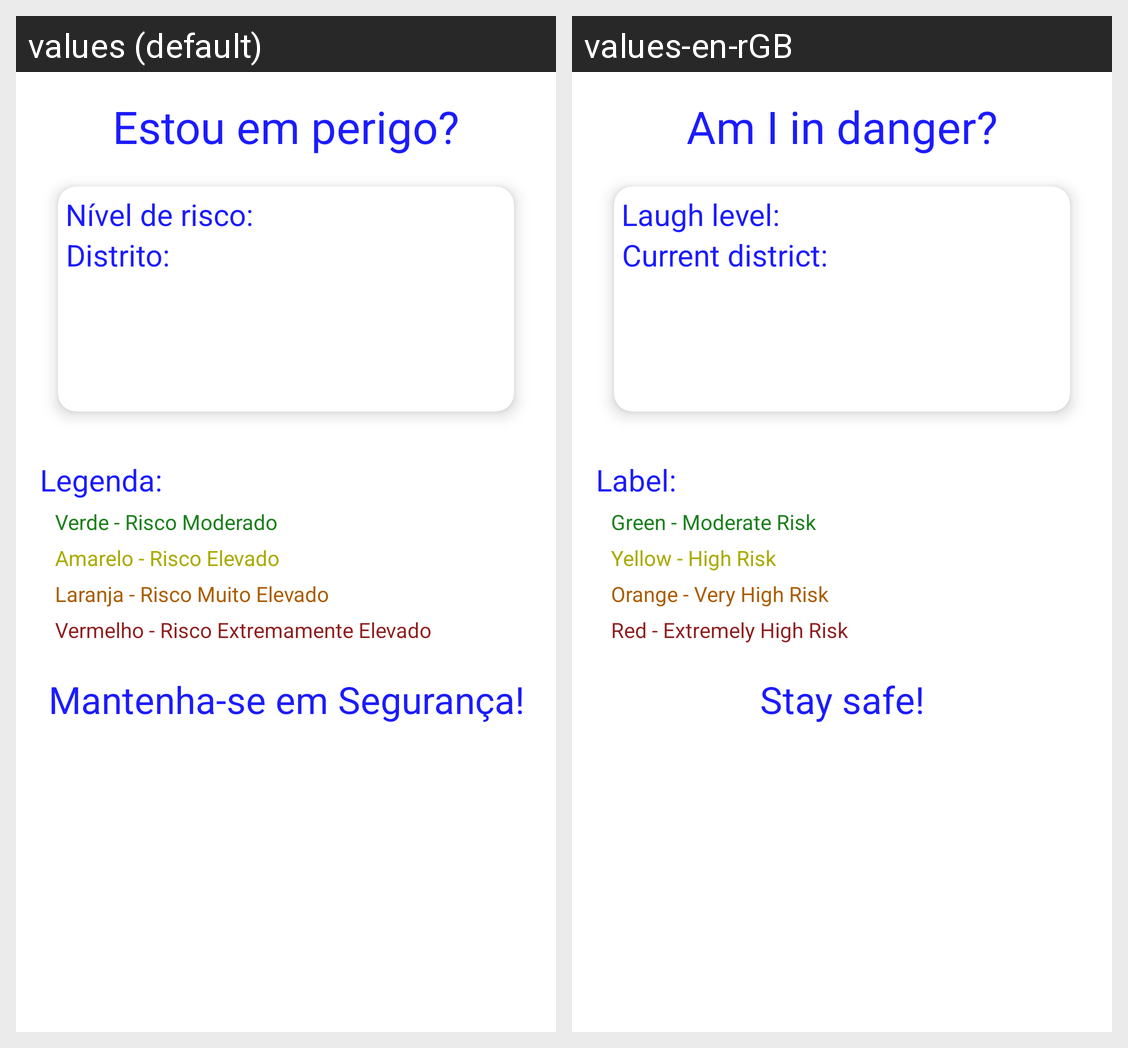

The same Android screen rendered under two of its app's locales, left to right. List the strings drawn on it with the default value and each locale's translation.
Android screen res/layout/fragment_estou_perigo.xml rendered under 2 locales, left to right: values (default), values-en-rGB. Device: Nexus 5 (rendered at 1080×1920; each locale shown at half size, 540×960, under a caption strip naming it); theme Theme.Projeto.
Strings drawn on this screen, with the default value and each locale's value (text and hints the layout hard-codes, and strings that could not be matched under every locale, appear in the picture but are not listed):

estou_em_perigo_titulo
  values: Estou em perigo?
  values-en-rGB: Am I in danger?

nivel_de_risco
  values: Nível de risco: 
  values-en-rGB: Laugh level: 

posicao_atual
  values: Distrito: 
  values-en-rGB: Current district: 

legenda
  values: Legenda:
  values-en-rGB: Label:

verde_risco_moderado
  values: Verde - Risco Moderado
  values-en-rGB: Green - Moderate Risk

amarelo_risco_elevado
  values: Amarelo - Risco Elevado
  values-en-rGB: Yellow - High Risk

laranja_risco_muito_elevado
  values: Laranja - Risco Muito Elevado
  values-en-rGB: Orange - Very High Risk

vermelho_risco_extremamente_elevado
  values: Vermelho - Risco Extremamente Elevado
  values-en-rGB: Red - Extremely High Risk

mantenha_se_em_seguran_a
  values: Mantenha-se em Segurança!
  values-en-rGB: Stay safe!
